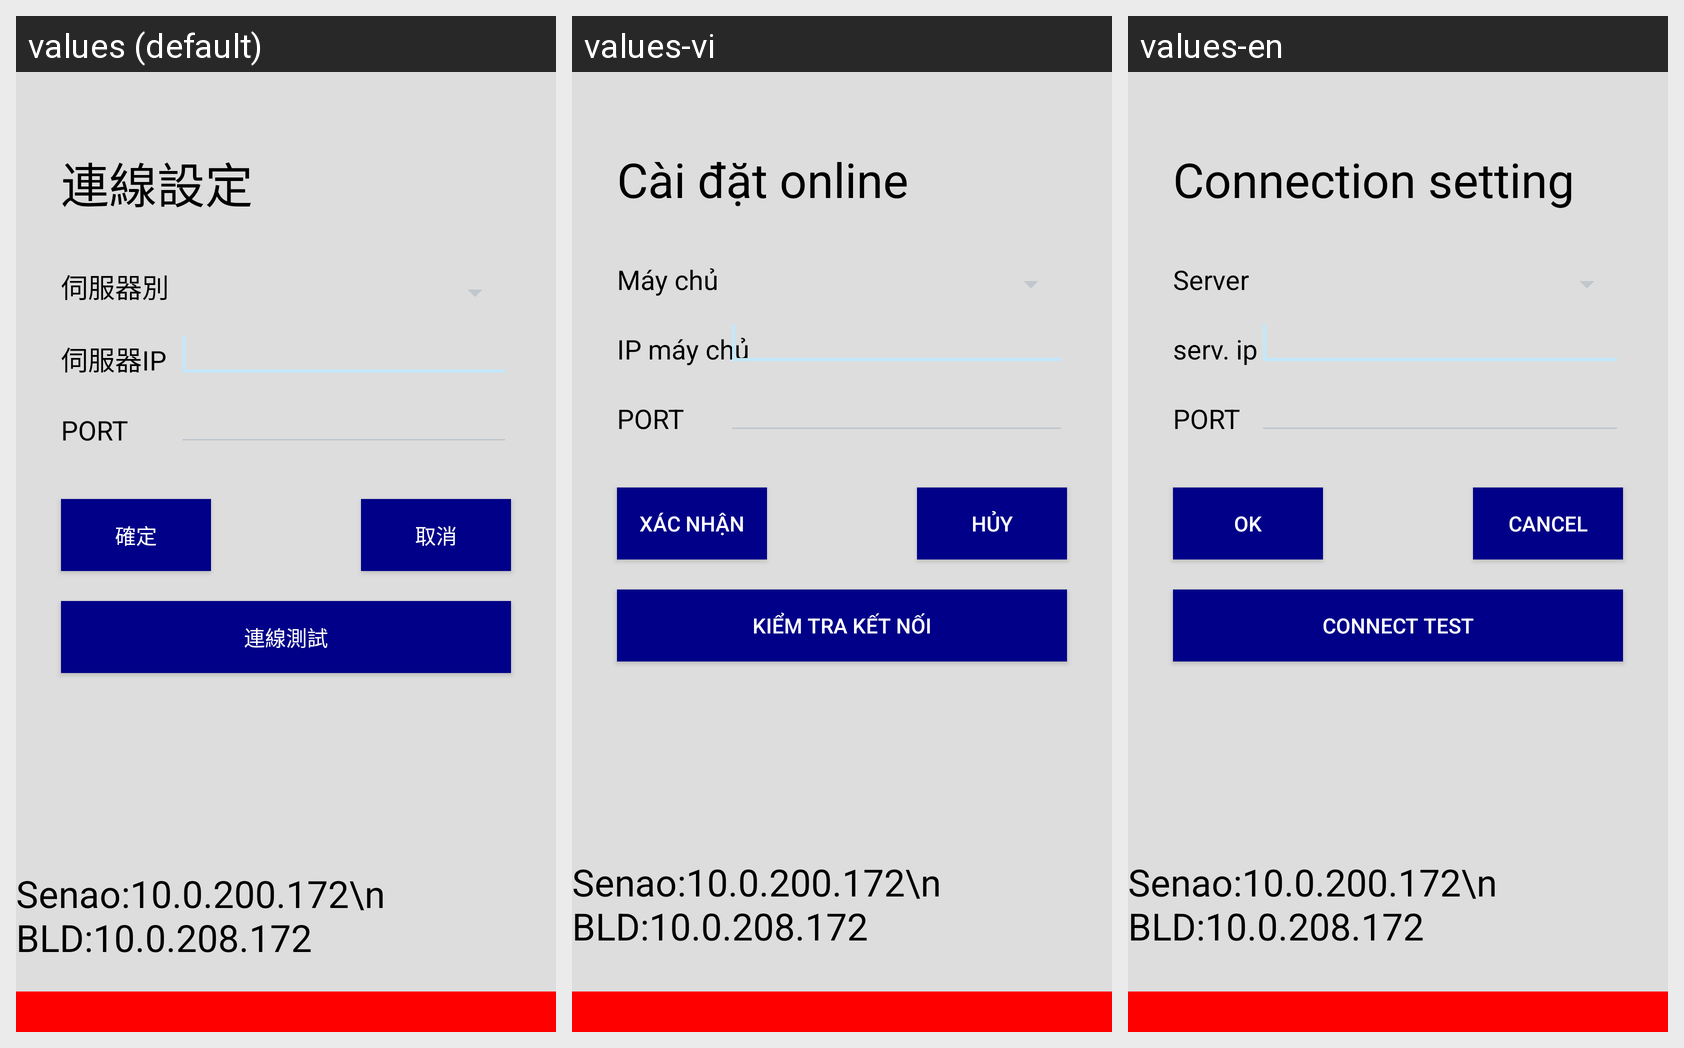

Locale-by-locale string values for the Android screen shown in this grid:
Android screen res/layout/activity_connection_setting.xml rendered under 3 locales, left to right: values (default), values-vi, values-en. Device: Nexus 5 (rendered at 1080×1920; each locale shown at half size, 540×960, under a caption strip naming it); theme android:Theme.DeviceDefault.NoActionBar.Fullscreen.
Strings drawn on this screen, with the default value and each locale's value (text and hints the layout hard-codes, and strings that could not be matched under every locale, appear in the picture but are not listed):

label_connection_setting
  values: 連線設定
  values-vi: Cài đặt online
  values-en: Connection setting

label_server
  values: 伺服器別
  values-vi: Máy chủ
  values-en: Server

label_server_ip
  values: 伺服器IP
  values-vi: IP máy chủ
  values-en: serv. ip

label_server_port
  values: PORT
  values-vi: PORT
  values-en: PORT

label_connect_test
  values: 連線測試
  values-vi: Kiểm tra kết nối
  values-en: Connect test

button_cancel_setting
  values: 取消
  values-vi: Hủy
  values-en: Cancel

button_confirm_setting
  values: 確定
  values-vi: Xác nhận
  values-en: OK
